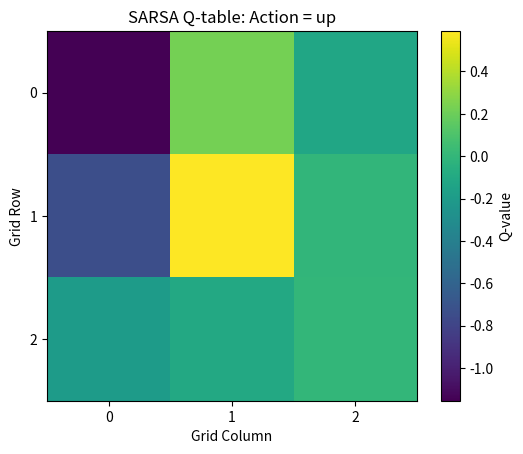
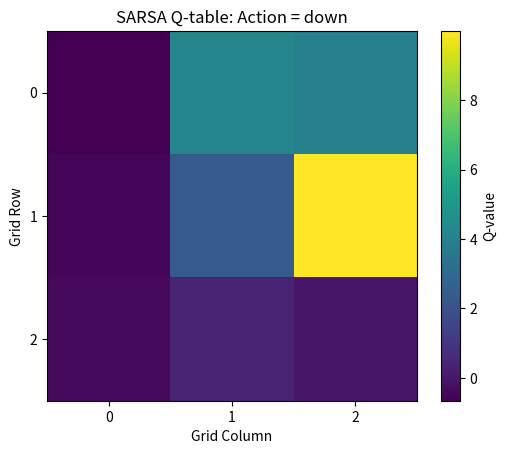
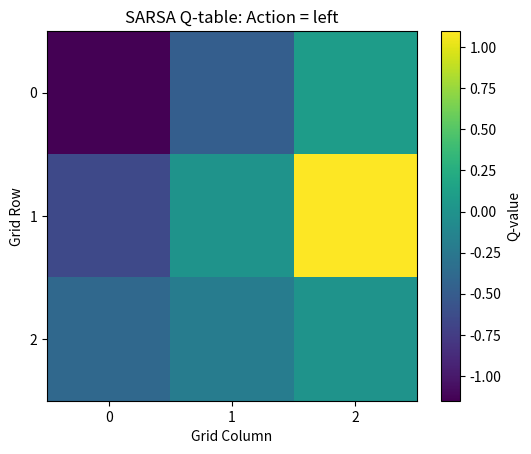
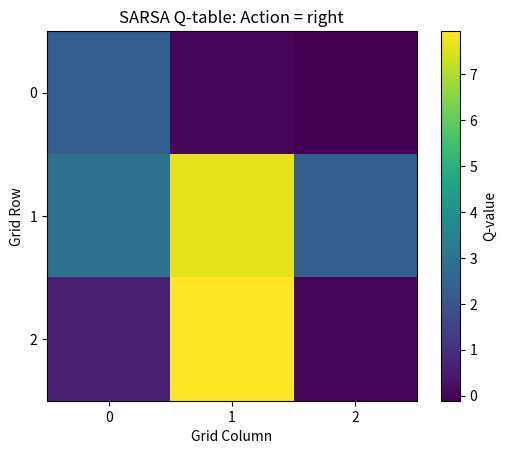
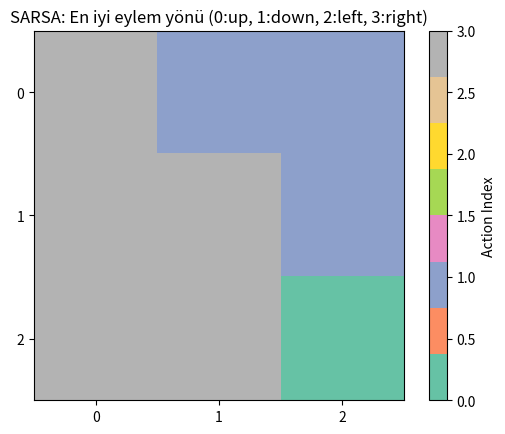

Write Python code to recreate these figures, in order.
# -*- coding: utf-8 -*-
"""
Created on Thu Aug 21 11:36:14 2025

[redacted]
"""

import numpy as np
import random

# Ortam boyutu ve parametreler
grid_size = 3
actions = ['up', 'down', 'left', 'right']
Q = np.zeros((grid_size, grid_size, len(actions)))

gamma = 0.9
alpha = 0.1
epsilon = 0.2
reward_goal = 10
reward_step = -1

# Eğitim döngüsü
for episode in range(100):
    i, j = 0, 0  # Başlangıç durumu
    # Eylem seçimi (epsilon-greedy)
    if random.uniform(0, 1) < epsilon:
        a = random.randint(0, 3)
    else:
        a = np.argmax(Q[i, j])

    while (i, j) != (2, 2):  # Hedefe ulaşana kadar
        # Geçiş
        i_next, j_next = i, j
        if actions[a] == 'up': i_next = max(i-1, 0)
        elif actions[a] == 'down': i_next = min(i+1, grid_size-1)
        elif actions[a] == 'left': j_next = max(j-1, 0)
        elif actions[a] == 'right': j_next = min(j+1, grid_size-1)

        # Ödül
        if (i_next, j_next) == (2, 2):
            reward = reward_goal
        else:
            reward = reward_step

        # Yeni eylem seçimi (a')
        if random.uniform(0, 1) < epsilon:
            a_next = random.randint(0, 3)
        else:
            a_next = np.argmax(Q[i_next, j_next])

        # SARSA güncellemesi
        Q[i, j, a] += alpha * (
            reward + gamma * Q[i_next, j_next, a_next] - Q[i, j, a]
        )

        # Durum ve eylem güncelle
        i, j = i_next, j_next
        a = a_next
import matplotlib.pyplot as plt

actions = ['up', 'down', 'left', 'right']

for a_idx in range(len(actions)):
    plt.figure()
    plt.title(f"SARSA Q-table: Action = {actions[a_idx]}")
    plt.imshow(Q[:, :, a_idx], cmap='viridis', interpolation='none')
    plt.colorbar(label='Q-value')
    plt.xlabel('Grid Column')
    plt.ylabel('Grid Row')
    plt.xticks(range(Q.shape[1]))
    plt.yticks(range(Q.shape[0]))
    plt.grid(False)
    plt.show()
best_actions_sarsa = np.argmax(Q, axis=2)
plt.figure()
plt.title("SARSA: En iyi eylem yönü (0:up, 1:down, 2:left, 3:right)")
plt.imshow(best_actions_sarsa, cmap='Set2', interpolation='none')
plt.colorbar(label='Action Index')
plt.xticks(range(Q.shape[1]))
plt.yticks(range(Q.shape[0]))
plt.grid(False)
plt.show()